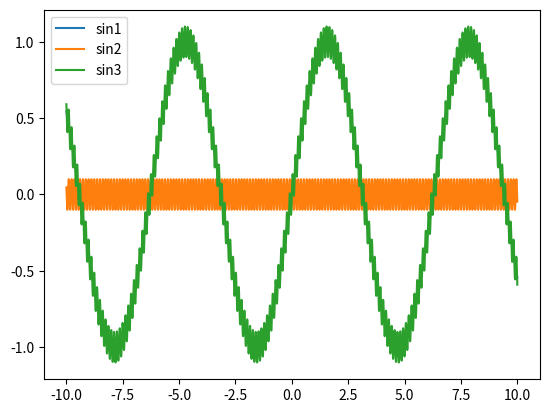

Write Python code to recreate this figure.
#!/usr/bin/python

import matplotlib.pyplot as plt
import math


# https://matplotlib.org/users/pyplot_tutorial.html
# https://matplotlib.org/api/_as_gen/matplotlib.pyplot.plot.html

if __name__ == '__main__':
    xAxis = []
    y1Axis = []
    y2Axis = []
    y3Axis = []
    for i in range(-100000, 100000):
        x = i * 0.0001
        y1 = math.sin(x)
        y2 = 0.1 * math.sin(x * 50)
        y3 = y1 + y2
        xAxis.append(x)
        y1Axis.append(y1)
        y2Axis.append(y2)
        y3Axis.append(y3)

    plt.plot(xAxis, y1Axis, label='sin1')
    plt.plot(xAxis, y2Axis, label='sin2')
    plt.plot(xAxis, y3Axis, label='sin3')
    plt.legend(loc='upper left')
    plt.show()
